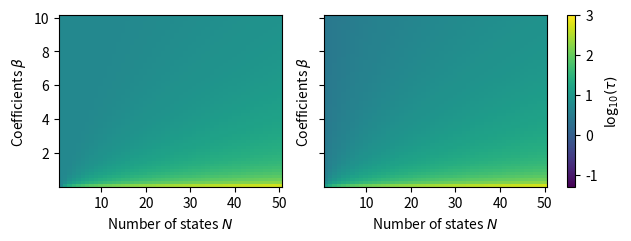
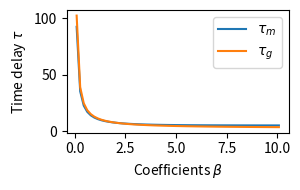
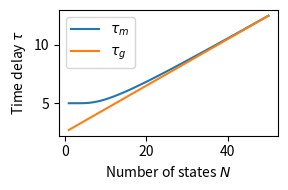
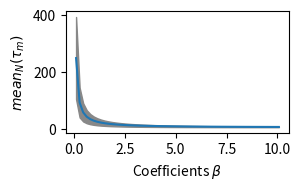
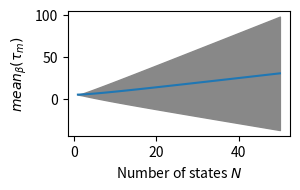
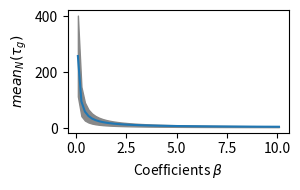
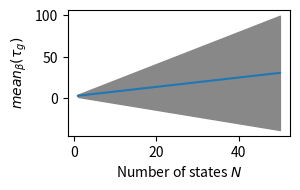

The matplotlib source for these figures, in order:
import numpy as np
import matplotlib.pyplot as plt

# Define ranges for N and beta
Ns = np.arange(1, 51) 
betas = np.arange(0.1, 10.175, 0.175)

# Define parameters
t0 = 5

N, beta = np.meshgrid(Ns, betas)

tau_m = t0 / (1 - np.exp(-beta * t0 / (N - 1)))

tau_g = t0 / 2 + N / beta


#########
# Plots #
#########

N, beta = np.meshgrid(Ns, betas)

# Tau_m and tau_g #############################################################################################
fig, ax = plt.subplots(1, 2, figsize=(6.2, 2.3), sharey=True, constrained_layout=True)
c_m = ax[0].pcolor(N, beta, np.log10(tau_m), cmap='viridis', shading='auto', vmin=-1.3, vmax=3)
c_g = ax[1].pcolor(N, beta, np.log10(tau_g), cmap='viridis', shading='auto', vmin=-1.3, vmax=3)

# Labels
ax[0].tick_params(axis='both', which='major')
ax[0].set_xlabel(r'Number of states $N$')
ax[0].set_ylabel(r'Coefficients $\beta$')
ax[1].tick_params(axis='both', which='major')
ax[1].set_xlabel(r'Number of states $N$')
ax[1].set_ylabel(r'Coefficients $\beta$')

# Colorbar
cbar = fig.colorbar(c_m, ax=ax.ravel().tolist(), orientation='vertical', fraction=0.046, pad=0.03)
cbar.set_label(r'log$_{10}(\tau)$')
cbar.ax.tick_params()

# Save and show plot
plt.savefig("beta_eq_pulse.pdf", bbox_inches = 'tight')
plt.show()


# N = 10 ######################################################################################################
plt.figure(figsize=(3.1, 2))
plt.plot(betas, tau_m[:,9], label=r'$\tau_m$')
plt.plot(betas, tau_g[:,9], label=r'$\tau_g$')
plt.tick_params(axis='both', which='major')
plt.xlabel(r'Coefficients $\beta$')
plt.ylabel(r'Time delay $\tau$')
plt.legend()

# Show plot
plt.savefig("beta_eq_pulse_beta.pdf", bbox_inches = 'tight')
plt.tight_layout()
plt.show()


# beta = 5 ####################################################################################################
plt.figure(figsize=(3.1, 2))
plt.plot(Ns, tau_m[28,:], label=r'$\tau_m$')
plt.plot(Ns, tau_g[28,:], label=r'$\tau_g$')
plt.tick_params(axis='both', which='major')
plt.xlabel(r'Number of states $N$')
plt.ylabel(r'Time delay $\tau$')
plt.legend()

# Show plot
plt.savefig("beta_eq_pulse_N.pdf", bbox_inches = 'tight')
plt.tight_layout()
plt.show()


# Mean tau_m over N ##########################################################################################
plt.figure(figsize=(3.1, 2))
plt.plot(betas, np.mean(tau_m,1))
plt.fill_between(betas, np.mean(tau_m,1) - np.std(tau_m,1), np.mean(tau_m,1) + np.std(tau_m,1), color='#888888')
plt.tick_params(axis='both', which='major')
plt.xlabel(r'Coefficients $\beta$')
plt.ylabel(r'$mean_N (\tau_m)$')

# Show plot
plt.savefig("beta_eq_pulse_tm_beta_mean.pdf", bbox_inches = 'tight')
plt.tight_layout()
plt.show()


# Mean tau_m over beta #######################################################################################
plt.figure(figsize=(3.1, 2))
plt.plot(Ns, np.mean(tau_m,0))
plt.fill_between(Ns, np.mean(tau_m,0) - np.std(tau_m,0), np.mean(tau_m,0) + np.std(tau_m,0), color='#888888')
plt.tick_params(axis='both', which='major')
plt.xlabel(r'Number of states $N$')
plt.ylabel(r'$mean_{\beta} (\tau_m)$')

# Show plot
plt.savefig("beta_eq_pulse_tm_N_mean.pdf", bbox_inches = 'tight')
plt.tight_layout()
plt.show()


# Mean tau_g over N ##########################################################################################
plt.figure(figsize=(3.1, 2))
plt.plot(betas, np.mean(tau_g,1))
plt.fill_between(betas, np.mean(tau_g,1) - np.std(tau_g,1), np.mean(tau_g,1) + np.std(tau_g,1), color='#888888')
plt.tick_params(axis='both', which='major')
plt.xlabel(r'Coefficients $\beta$')
plt.ylabel(r'$mean_N (\tau_g)$')

# Show plot
plt.savefig("beta_eq_pulse_tg_beta_mean.pdf", bbox_inches = 'tight')
plt.tight_layout()
plt.show()


# Mean tau_g over beta #######################################################################################
plt.figure(figsize=(3.1, 2))
plt.plot(Ns, np.mean(tau_g,0))
plt.fill_between(Ns, np.mean(tau_g,0) - np.std(tau_g,0), np.mean(tau_g,0) + np.std(tau_g,0), color='#888888')
plt.tick_params(axis='both', which='major')
plt.xlabel(r'Number of states $N$')
plt.ylabel(r'$mean_{\beta} (\tau_g)$')

# Show plot
plt.savefig("beta_eq_pulse_tg_N_mean.pdf", bbox_inches = 'tight')
plt.tight_layout()
plt.show()
